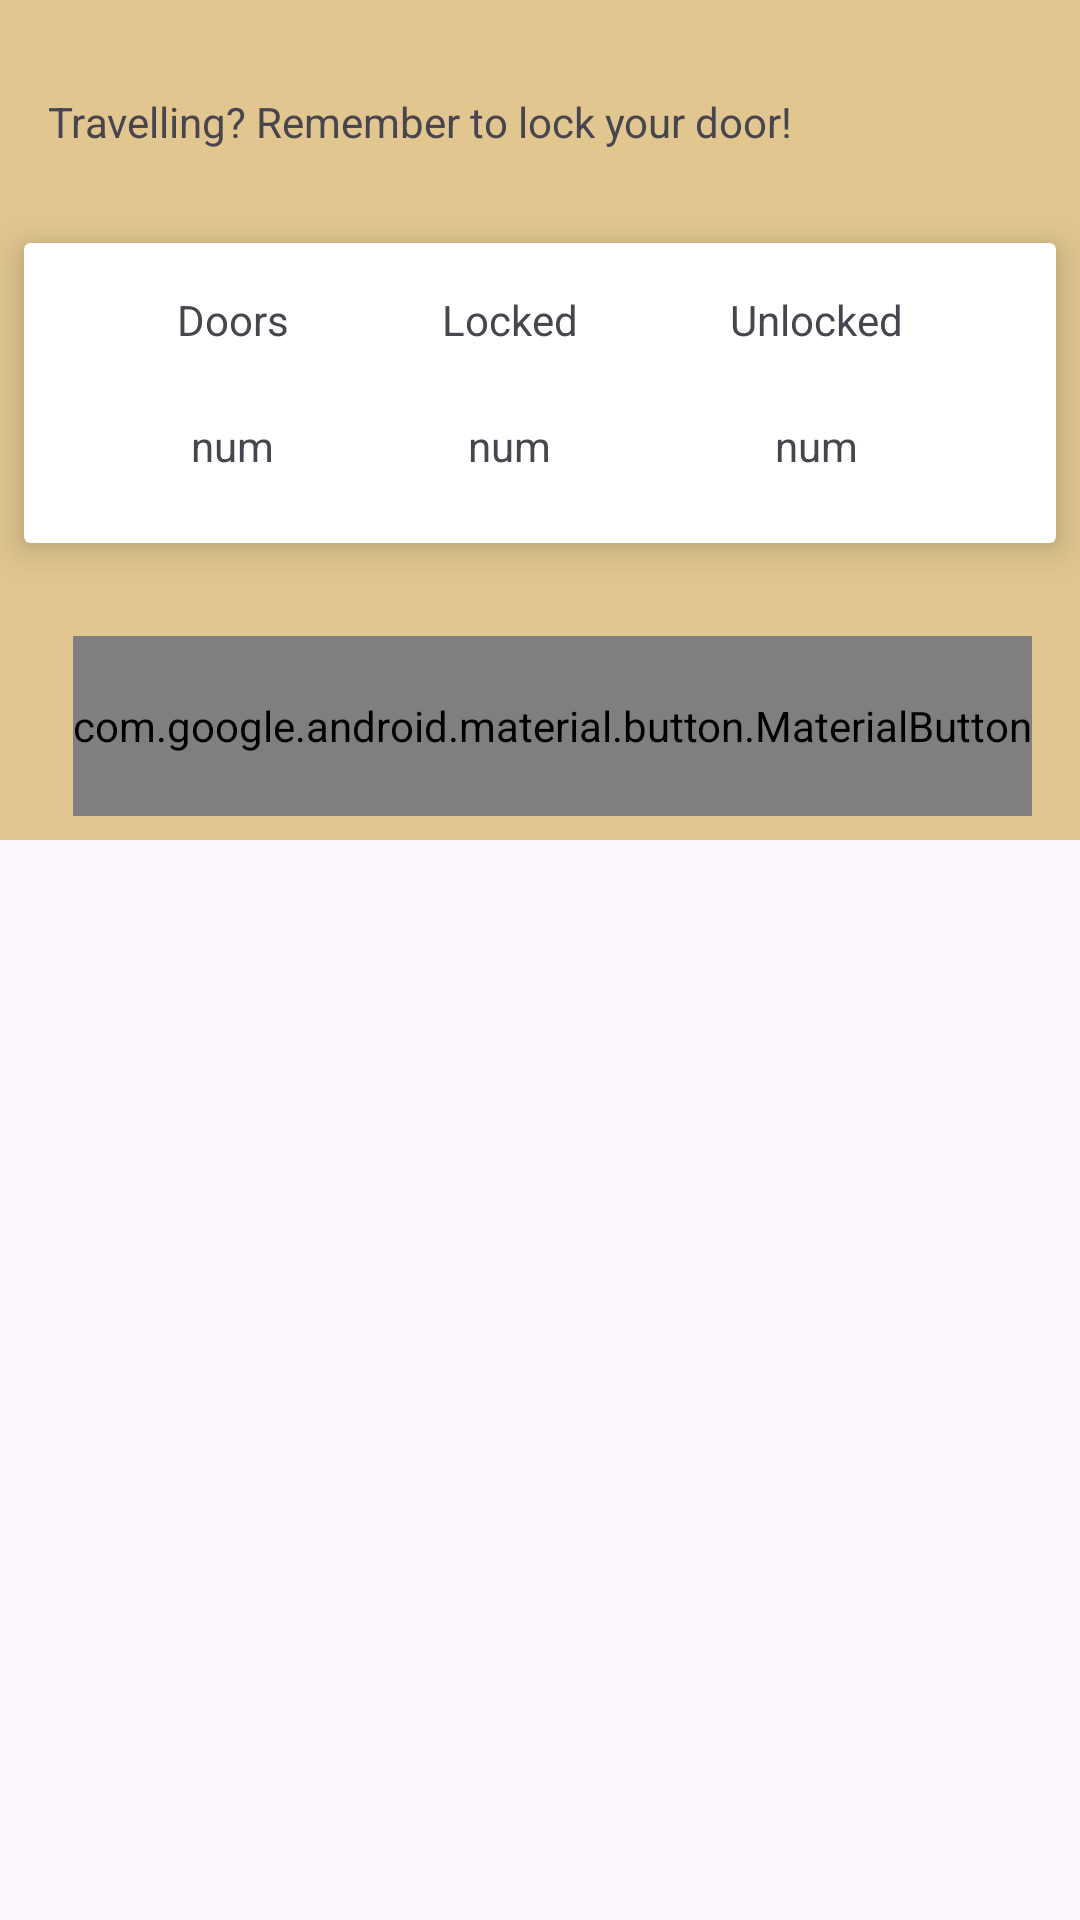

Here is an Android app screen rendered from its layout file. Give the layout XML and the strings, colors and styles it references.
<!-- AndroidManifest.xml: application theme Theme.DoorApp -->
<!-- res/layout/activity_main.xml -->
<?xml version="1.0" encoding="utf-8"?>
<androidx.constraintlayout.widget.ConstraintLayout xmlns:android="http://schemas.android.com/apk/res/android"
    xmlns:app="http://schemas.android.com/apk/res-auto"
    xmlns:tools="http://schemas.android.com/tools"
    android:layout_width="match_parent"
    android:layout_height="match_parent"
    android:orientation="vertical"
    tools:context=".UI.MainActivity">

    <View
        android:id="@+id/top_view"
        android:layout_width="match_parent"
        android:layout_height="280dp"
        android:background="@color/cream_dark"
        app:layout_constraintEnd_toEndOf="parent"
        app:layout_constraintHorizontal_bias="0.5"
        app:layout_constraintStart_toStartOf="parent"
        app:layout_constraintTop_toTopOf="parent" />

    <TextView
        android:id="@+id/header_title"
        style="@style/header"
        android:layout_width="match_parent"
        android:layout_height="wrap_content"
        android:layout_marginStart="16dp"
        android:layout_marginEnd="16dp"
        android:text="@string/travelling_remember_to_lock_your_door"
        app:layout_constraintBottom_toTopOf="@+id/cardView"
        app:layout_constraintEnd_toEndOf="parent"
        app:layout_constraintStart_toStartOf="parent"
        app:layout_constraintTop_toTopOf="@id/top_view" />

    <androidx.cardview.widget.CardView
        android:id="@+id/cardView"
        android:layout_width="match_parent"
        android:layout_height="100dp"
        android:layout_marginStart="8dp"
        android:layout_marginEnd="8dp"
        app:cardElevation="8dp"
        app:layout_constraintBottom_toTopOf="@+id/btn_add"
        app:layout_constraintEnd_toEndOf="parent"
        app:layout_constraintHorizontal_bias="0.0"
        app:layout_constraintStart_toStartOf="parent"
        app:layout_constraintTop_toBottomOf="@+id/header_title">

        <androidx.constraintlayout.widget.ConstraintLayout
            android:layout_width="match_parent"
            android:layout_height="match_parent">

            <TextView
                android:id="@+id/text_info"
                android:layout_width="wrap_content"
                android:layout_height="wrap_content"
                android:layout_marginTop="16dp"
                android:text="@string/doors"
                app:layout_constraintEnd_toStartOf="@+id/text_info2"
                app:layout_constraintHorizontal_bias="0.5"
                app:layout_constraintStart_toStartOf="parent"
                app:layout_constraintTop_toTopOf="parent" />

            <TextView
                android:id="@+id/text_context"
                android:layout_width="wrap_content"
                android:layout_height="wrap_content"
                android:text="@string/num"
                app:layout_constraintBottom_toBottomOf="parent"
                app:layout_constraintEnd_toEndOf="@+id/text_info"
                app:layout_constraintStart_toStartOf="@id/text_info"
                app:layout_constraintTop_toBottomOf="@+id/text_info" />

            <TextView
                android:id="@+id/text_info2"
                android:layout_width="wrap_content"
                android:layout_height="wrap_content"
                android:layout_marginTop="16dp"
                android:text="@string/locked"
                app:layout_constraintEnd_toStartOf="@+id/text_info3"
                app:layout_constraintHorizontal_bias="0.5"
                app:layout_constraintStart_toEndOf="@+id/text_info"
                app:layout_constraintTop_toTopOf="parent" />

            <TextView
                android:id="@+id/text_context2"
                android:layout_width="wrap_content"
                android:layout_height="wrap_content"
                android:text="@string/num"
                app:layout_constraintBottom_toBottomOf="parent"
                app:layout_constraintEnd_toEndOf="@+id/text_info2"
                app:layout_constraintStart_toStartOf="@id/text_info2"
                app:layout_constraintTop_toBottomOf="@+id/text_info2" />

            <TextView
                android:id="@+id/text_info3"
                android:layout_width="wrap_content"
                android:layout_height="wrap_content"
                android:layout_marginTop="16dp"
                android:text="@string/unlocked"
                app:layout_constraintEnd_toEndOf="parent"
                app:layout_constraintStart_toEndOf="@+id/text_info2"
                app:layout_constraintTop_toTopOf="parent" />

            <TextView
                android:id="@+id/text_context3"
                android:layout_width="wrap_content"
                android:layout_height="wrap_content"
                android:text="@string/num"
                app:layout_constraintBottom_toBottomOf="parent"
                app:layout_constraintEnd_toEndOf="@+id/text_info3"
                app:layout_constraintStart_toStartOf="@id/text_info3"
                app:layout_constraintTop_toBottomOf="@+id/text_info3" />


        </androidx.constraintlayout.widget.ConstraintLayout>


    </androidx.cardview.widget.CardView>

    <Button
        android:id="@+id/btn_add"
        android:text="@string/add_new_door"
        android:layout_width="0dp"
        android:layout_height="60dp"
        android:layout_marginStart="16dp"
        android:layout_marginEnd="16dp"
        android:layout_marginBottom="8dp"
        app:layout_constraintBottom_toBottomOf="@id/top_view"
        app:layout_constraintEnd_toStartOf="@+id/btn_setting"
        app:layout_constraintStart_toStartOf="parent" />

    <com.google.android.material.button.MaterialButton
        android:id="@+id/btn_setting"
        android:contentDescription="setting button"
        app:icon="@drawable/setting_wrapper"
        app:iconSize="40dp"
        app:iconPadding="0dp"
        android:layout_width="wrap_content"
        android:layout_height="60dp"
        android:layout_marginEnd="16dp"
        android:layout_marginBottom="8dp"
        app:layout_constraintBottom_toBottomOf="@id/top_view"
        app:layout_constraintEnd_toEndOf="parent" />

    <androidx.recyclerview.widget.RecyclerView
        android:id="@+id/door_list"
        android:layout_width="match_parent"
        android:layout_height="0dp"
        app:layout_constraintBottom_toBottomOf="parent"
        app:layout_constraintEnd_toEndOf="parent"
        app:layout_constraintHorizontal_bias="0.5"
        app:layout_constraintStart_toStartOf="parent"
        app:layout_constraintTop_toBottomOf="@+id/top_view" />


</androidx.constraintlayout.widget.ConstraintLayout>
<!-- resources referenced by this layout -->
<resources>
  <color name="cream_dark">#E1C78F</color>
  <!-- drawable setting_wrapper (drawable) -->
  <?xml version="1.0" encoding="utf-8"?>
  <layer-list xmlns:android="http://schemas.android.com/apk/res/android">
  
      <item
          android:id="@+id/pikachu_wrapper"
          android:drawable="@drawable/baseline_settings_24"
          android:width="40dp"
          android:height="40dp"
          />
  
  </layer-list>
  <string name="add_new_door">Add New Door</string>
  <string name="doors">Doors</string>
  <string name="locked">Locked</string>
  <string name="num">num</string>
  <string name="travelling_remember_to_lock_your_door">Travelling? Remember to lock your door!</string>
  <string name="unlocked">Unlocked</string>
  <style name="Theme.DoorApp" parent="Base.Theme.DoorApp" />
  <style name="Base.Theme.DoorApp" parent="Theme.Material3.DayNight.NoActionBar">
          
          
      </style>
</resources>
